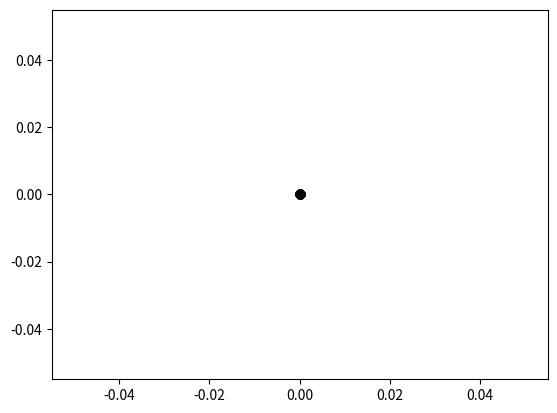

The matplotlib source for this figure:
import matplotlib.pyplot as plt
from matplotlib import animation
from random import random
from numpy import sqrt

def random_trajectory():
    return random() * 20 - 10

def dist(a, b):
    x = a[0]-b[0]
    y = a[1]-b[1]
    return sqrt(x**2 + y**2)

class Dot:
    def __init__(self):
        self.dead = False
        self.champion = False
        self.moves = []

    def next_move(self, t):
        if self.dead or t >= len(self.moves):
            return None
        return self.moves[t]

    def mutate(self):
        for move in self.moves:
            # small chance to change trajectory
            if random() < 0.1:
                move = (random_trajectory(), move[1])
            if random() < 0.1:
                move = (move[0], random_trajectory())
        # small chance to gain additional move
        if random() < 0.05:
            x = random_trajectory()
            y = random_trajectory()
            self.moves.append((x, y))

class Level:
    def __init__(self):
        self.goal = (0, 0)
        self.fig, self.ax = plt.subplots()
        self.dots = {}
        self.pos = {}
        self.obstacles = []

    def redraw_dots(self):
        for dot in self.get_dots():
            ptr = self.dots[dot]
            pos = self.pos[dot]
            ptr.remove()
            color = 'ko'
            if dot.champion:
                color = 'bo'
            elif dot.dead:
                color = 'ro'
            self.dots[dot], = self.ax.plot(*pos, color)

    def get_dots(self):
        return self.dots.keys()

    def get_position(self, dot):
        return self.pos[dot]

    def add_dots(self, amt):
        for i in range(amt):
            dot = Dot()
            self.dots[dot], = self.ax.plot(0, 0, 'ko')
            self.pos[dot] = (0, 0)

    def is_death(self, x, y):
        return x < -100 or x > 100 or y < 0 or y > 200

    @staticmethod
    def get_real_pos(x, y):
        if x < -100:
            x = -100
        elif x > 100:
            x = 100
        if y < 0:
            y = 0
        elif y > 200:
            y = 200
        return (x, y)

    def move_dot(self, dot, x, y):
        ptr = self.dots[dot]
        old_x, old_y = self.get_position(dot)
        new_x = old_x + x
        new_y = old_y + y
        if self.is_death(new_x, new_y):
            dot.dead = True
            ptr.remove()
            new_x, new_y = self.get_real_pos(new_x, new_y)
            self.dots[dot], = self.ax.plot(new_x, new_y, 'ro')
        else:
            ptr.set_data(new_x, new_y)
        self.pos[dot] = (new_x, new_y)

    def draw(self):
        self.ax.set_xlim(-100, 100)
        self.ax.set_ylim(0, 200)
        self.ax.plot(*self.goal, 'go')
        plt.show()

        self.fig, self.ax = plt.subplots()
        self.redraw_dots()

class Population:
    def __init__(self, level, size):
        self.level = level
        self.size = size
        self.level.add_dots(size)

    def mutate(self, amt=100):
        for dot in self.level.get_dots():
            for i in range(100):
                dot.mutate()

    def find_champion(self):
        champ = None
        min_dist = 1000
        goal = self.level.goal
        for dot in self.level.get_dots():
            dot.champion = False
            pos = self.level.get_position(dot)
            distance = dist(goal, pos)
            if champ is None or distance < min_dist:
                champ = dot
                min_dist = distance

        if champ:
            champ.champion = True
        self.level.redraw_dots()
        return champ

    def next_move(self, t):
        moved = False
        for dot in self.level.get_dots():
            move = dot.next_move(t)
            if move:
                moved = True
                self.level.move_dot(dot, *move)

    def get_champion(self):
        for dot in self.level.get_dots():
            if dot.champion:
                return dot
        return None

def main():
    level = Level()
    level.goal = (0, 190)
    pop = Population(level, 100)
    pop.mutate(1000)

    ani = animation.FuncAnimation(level.fig, pop.next_move, 1000, interval=10)
    pop.find_champion()
    ani = animation.FuncAnimation(level.fig, pop.next_move, 1000, interval=10)



if __name__ == '__main__':
    main()
